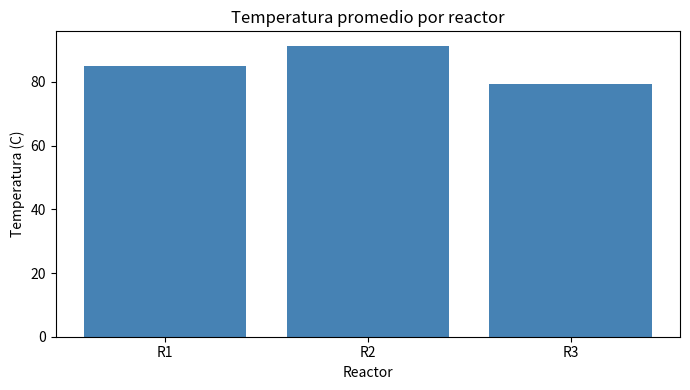
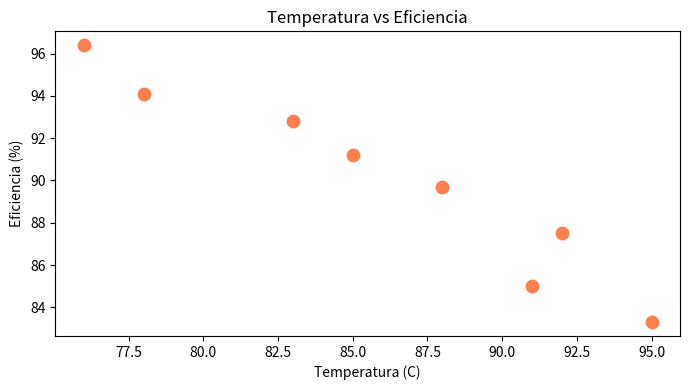
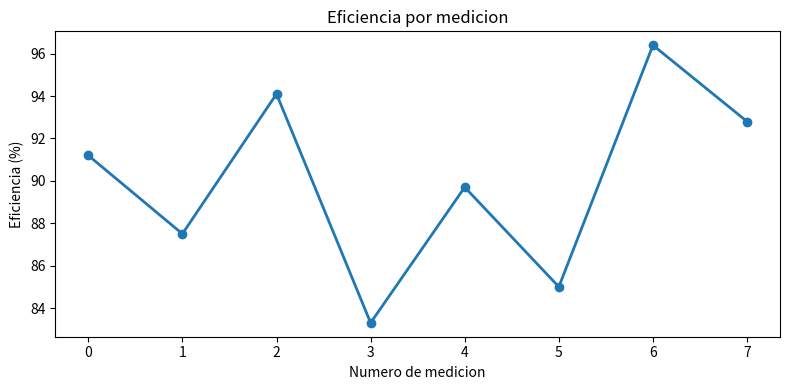

Write Python code to recreate these figures, in order.
print("=====Ejercicio 3.1=====")
import pandas as pd
import matplotlib.pyplot as plt
datos = {
'reactor': ['R1','R1','R1','R2','R2','R2','R3','R3'],
'turno': ['manana','tarde','noche','manana','tarde','noche','manana','tarde'],
'temperatura': [85, 92, 78, 95, 88, 91, 76, 83],
'eficiencia': [91.2, 87.5, 94.1, 83.3, 89.7, 85.0, 96.4, 92.8],
'incidentes': [0, 1, 0, 2, 0, 1, 0, 0]
}
df=pd.DataFrame(datos)
promedio_temp=df.groupby('reactor')['temperatura'].mean()

plt.figure(figsize=(7, 4))
plt.bar(promedio_temp.index, promedio_temp.values, color='steelblue')
plt.title('Temperatura promedio por reactor')
plt.xlabel('Reactor')
plt.ylabel('Temperatura (C)')
plt.tight_layout()
plt.show()

plt.figure(figsize=(7, 4))
plt.scatter(df['temperatura'], df['eficiencia'], color='coral', s=80)
plt.title('Temperatura vs Eficiencia')
plt.xlabel('Temperatura (C)')
plt.ylabel('Eficiencia (%)')
plt.tight_layout()
plt.show()

plt.figure(figsize=(8, 4))
plt.plot(df.index, df['eficiencia'], marker='o', linewidth=2)
plt.title('Eficiencia por medicion')
plt.xlabel('Numero de medicion')
plt.ylabel('Eficiencia (%)')
plt.tight_layout()
plt.show()
